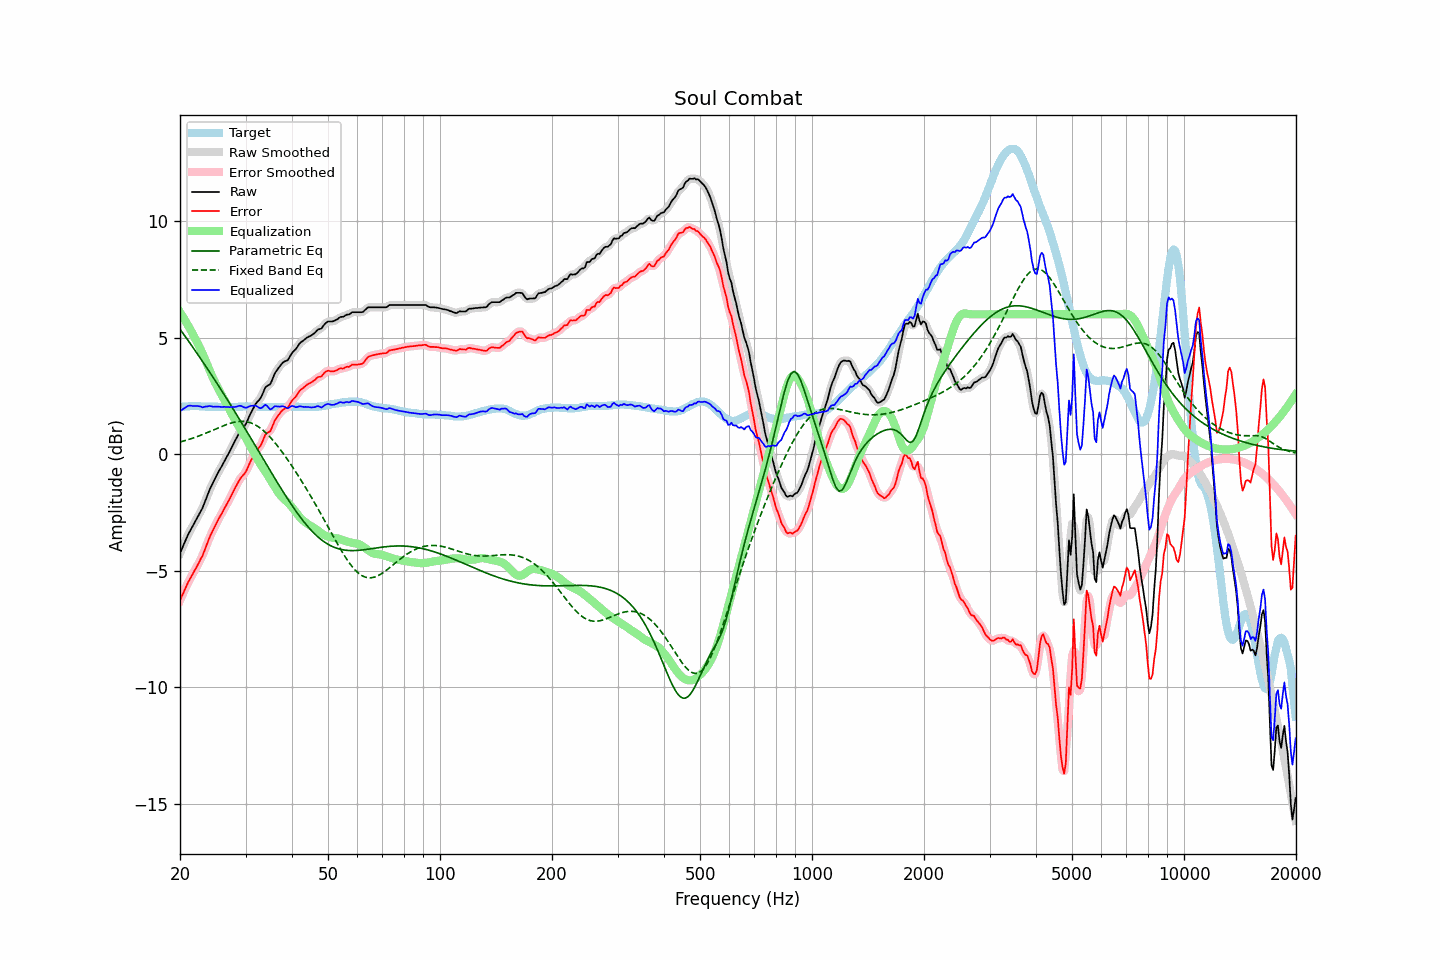

Data behind this chart, as committed beside it:
frequency, raw, error, smoothed, error_smoothed, equalization, parametric_eq, fixed_band_eq, equalized_raw, equalized_smoothed, target
20.00, -4.25, -6.27, -4.25, -6.27, 6.09, 5.36, 0.52, 1.84, 1.84, 2.02
20.20, -4.09, -6.12, -4.09, -6.12, 5.98, 5.27, 0.54, 1.89, 1.90, 2.03
20.40, -3.93, -5.97, -3.93, -5.96, 5.87, 5.17, 0.56, 1.94, 1.95, 2.04
20.61, -3.77, -5.81, -3.77, -5.81, 5.76, 5.07, 0.58, 1.99, 1.99, 2.04
20.81, -3.61, -5.66, -3.61, -5.65, 5.64, 4.98, 0.60, 2.03, 2.03, 2.05
21.02, -3.45, -5.50, -3.46, -5.51, 5.52, 4.88, 0.62, 2.07, 2.06, 2.05
21.23, -3.32, -5.38, -3.32, -5.38, 5.40, 4.78, 0.64, 2.08, 2.08, 2.06
21.44, -3.20, -5.26, -3.19, -5.25, 5.28, 4.68, 0.67, 2.08, 2.08, 2.06
21.66, -3.07, -5.13, -3.07, -5.13, 5.14, 4.58, 0.69, 2.07, 2.07, 2.06
21.87, -2.94, -5.00, -2.94, -5.01, 5.01, 4.48, 0.71, 2.07, 2.06, 2.06
22.09, -2.82, -4.89, -2.82, -4.88, 4.88, 4.39, 0.74, 2.06, 2.07, 2.07
22.31, -2.69, -4.76, -2.69, -4.75, 4.75, 4.28, 0.76, 2.07, 2.07, 2.07
22.54, -2.56, -4.62, -2.57, -4.63, 4.62, 4.18, 0.79, 2.05, 2.05, 2.06
22.76, -2.43, -4.48, -2.44, -4.49, 4.47, 4.08, 0.82, 2.04, 2.04, 2.05
22.99, -2.31, -4.36, -2.29, -4.34, 4.32, 3.98, 0.84, 2.01, 2.03, 2.05
23.22, -2.13, -4.18, -2.13, -4.18, 4.16, 3.88, 0.87, 2.03, 2.03, 2.05
23.45, -1.95, -3.99, -1.96, -4.00, 3.99, 3.77, 0.90, 2.05, 2.04, 2.04
23.69, -1.78, -3.82, -1.77, -3.81, 3.83, 3.67, 0.93, 2.05, 2.05, 2.04
23.92, -1.60, -3.64, -1.60, -3.64, 3.66, 3.57, 0.96, 2.06, 2.06, 2.04
24.16, -1.44, -3.48, -1.45, -3.48, 3.50, 3.46, 0.99, 2.06, 2.05, 2.04
24.40, -1.30, -3.34, -1.29, -3.33, 3.34, 3.36, 1.02, 2.04, 2.05, 2.04
24.65, -1.16, -3.20, -1.15, -3.19, 3.19, 3.25, 1.05, 2.03, 2.04, 2.04
24.89, -1.01, -3.05, -1.01, -3.05, 3.05, 3.15, 1.08, 2.04, 2.04, 2.04
25.14, -0.88, -2.92, -0.88, -2.91, 2.92, 3.04, 1.11, 2.04, 2.04, 2.04
25.39, -0.75, -2.78, -0.75, -2.78, 2.79, 2.93, 1.13, 2.04, 2.04, 2.03
25.65, -0.63, -2.66, -0.63, -2.66, 2.66, 2.82, 1.16, 2.03, 2.03, 2.03
25.91, -0.51, -2.54, -0.51, -2.53, 2.53, 2.72, 1.19, 2.02, 2.03, 2.03
26.16, -0.38, -2.41, -0.38, -2.41, 2.41, 2.61, 1.22, 2.03, 2.03, 2.03
26.43, -0.25, -2.28, -0.25, -2.28, 2.28, 2.50, 1.25, 2.03, 2.03, 2.03
26.69, -0.13, -2.16, -0.13, -2.16, 2.15, 2.39, 1.27, 2.02, 2.03, 2.03
26.96, -0.00, -2.03, -0.00, -2.03, 2.02, 2.28, 1.30, 2.02, 2.02, 2.03
27.23, 0.13, -1.90, 0.13, -1.90, 1.89, 2.17, 1.32, 2.02, 2.02, 2.03
27.50, 0.27, -1.76, 0.27, -1.76, 1.75, 2.06, 1.34, 2.02, 2.02, 2.03
27.77, 0.40, -1.63, 0.40, -1.63, 1.62, 1.95, 1.36, 2.02, 2.02, 2.03
28.05, 0.54, -1.49, 0.54, -1.49, 1.49, 1.83, 1.37, 2.03, 2.03, 2.03
28.33, 0.67, -1.36, 0.68, -1.35, 1.36, 1.72, 1.39, 2.03, 2.04, 2.03
28.62, 0.81, -1.22, 0.81, -1.22, 1.25, 1.61, 1.40, 2.06, 2.06, 2.03
28.90, 0.94, -1.10, 0.93, -1.10, 1.14, 1.50, 1.40, 2.08, 2.07, 2.04
29.19, 1.04, -1.00, 1.03, -1.00, 1.03, 1.38, 1.41, 2.07, 2.06, 2.04
29.48, 1.12, -0.92, 1.12, -0.92, 0.92, 1.27, 1.41, 2.04, 2.04, 2.04
29.78, 1.20, -0.85, 1.20, -0.84, 0.81, 1.15, 1.40, 2.01, 2.01, 2.05
30.08, 1.30, -0.75, 1.31, -0.74, 0.69, 1.04, 1.39, 1.99, 2.00, 2.05
30.38, 1.45, -0.60, 1.45, -0.60, 0.57, 0.92, 1.38, 2.01, 2.02, 2.05
30.68, 1.61, -0.44, 1.60, -0.45, 0.44, 0.81, 1.36, 2.05, 2.04, 2.05
30.99, 1.76, -0.29, 1.75, -0.30, 0.31, 0.69, 1.34, 2.07, 2.07, 2.05
31.30, 1.89, -0.16, 1.89, -0.16, 0.19, 0.58, 1.32, 2.08, 2.08, 2.05
31.61, 2.02, -0.03, 2.02, -0.02, 0.06, 0.46, 1.29, 2.08, 2.09, 2.05
31.93, 2.15, 0.10, 2.14, 0.09, -0.06, 0.35, 1.25, 2.08, 2.07, 2.05
32.24, 2.24, 0.20, 2.23, 0.19, -0.19, 0.23, 1.21, 2.05, 2.04, 2.04
32.57, 2.31, 0.27, 2.31, 0.27, -0.31, 0.11, 1.17, 2.00, 2.00, 2.04
32.89, 2.39, 0.35, 2.40, 0.37, -0.42, -0.00, 1.12, 1.97, 1.98, 2.04
33.22, 2.52, 0.49, 2.53, 0.50, -0.53, -0.12, 1.06, 1.99, 2.01, 2.03
33.55, 2.68, 0.65, 2.68, 0.66, -0.63, -0.23, 1.01, 2.05, 2.06, 2.03
33.89, 2.85, 0.83, 2.82, 0.80, -0.73, -0.35, 0.94, 2.12, 2.09, 2.02
34.23, 2.92, 0.90, 2.91, 0.89, -0.84, -0.47, 0.88, 2.08, 2.07, 2.02
34.57, 2.96, 0.94, 2.96, 0.94, -0.95, -0.58, 0.81, 2.01, 2.00, 2.02
34.92, 2.99, 0.97, 3.02, 1.00, -1.07, -0.70, 0.73, 1.92, 1.95, 2.02
35.27, 3.13, 1.11, 3.14, 1.12, -1.19, -0.81, 0.66, 1.94, 1.95, 2.02
35.62, 3.30, 1.28, 3.29, 1.27, -1.30, -0.93, 0.58, 2.00, 1.99, 2.02
35.97, 3.47, 1.45, 3.45, 1.43, -1.41, -1.04, 0.50, 2.06, 2.04, 2.02
... 635 more rows
